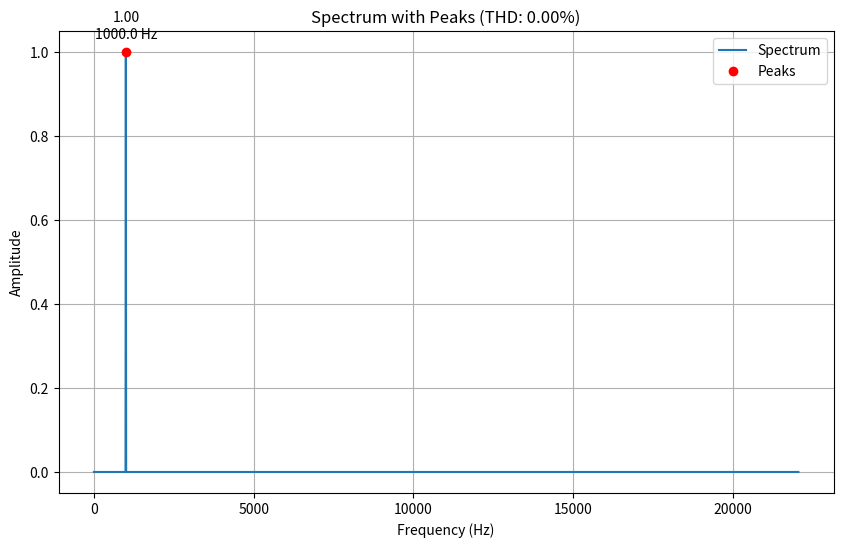
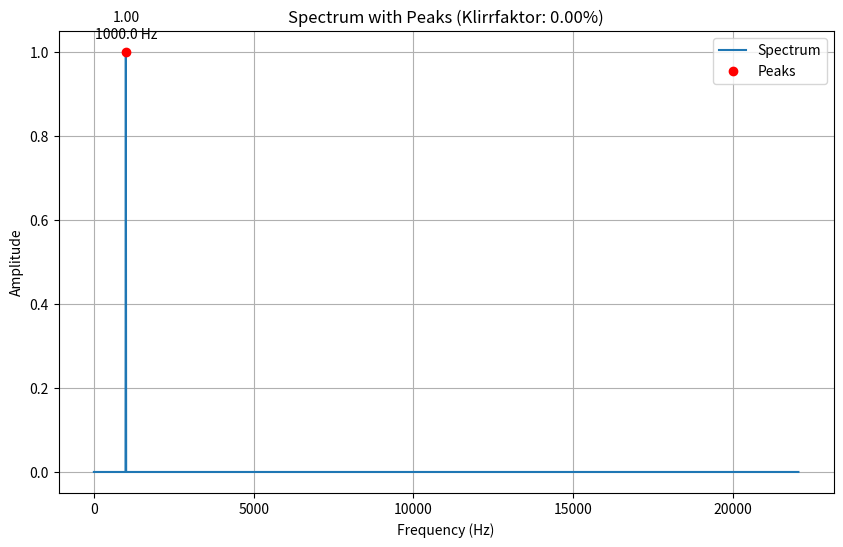

Python code for these plots, in order:
import numpy as np
import matplotlib.pyplot as plt
import scipy.signal as sg

# Constants
DEFAULT_SAMPLE_RATE = 44100
DEFAULT_DISTANCE = 100
DEFAULT_HEIGHT_THRESHOLD = 0.01
DEFAULT_THRESHOLD = 0.01

def generate_waveform(wave_type, frequency, duration, sample_rate=44100):
    """
    Erzeugt eine Wellenform eines bestimmten Typs, einer bestimmten Frequenz und Dauer.

    Parameter:
        wave_type (str): Typ der Wellenform ('sine', 'square', 'sawtooth', 'triangle').
        frequency (float): Frequenz der Wellenform in Hz.
        duration (float): Dauer der Wellenform in Sekunden.
        sample_rate (int): Abtastrate in Hz.

    Rückgabe:
        np.ndarray: Erzeugte Wellenform.
    """

    t = np.linspace(0, duration, int(sample_rate * duration), endpoint=False)

    if wave_type == 'sine':
        waveform = np.sin(2 * np.pi * frequency * t)
    elif wave_type == 'square':
        waveform = sg.square(2 * np.pi * frequency * t)
    elif wave_type == 'sawtooth':
        waveform = sg.sawtooth(2 * np.pi * frequency * t)
    elif wave_type == 'triangle':
        waveform = sg.sawtooth(2 * np.pi * frequency * t, 0.5)
    else:
        raise ValueError("Unsupported waveform type")

    return waveform

def plot_signal(signal, frequency, sample_rate, cycles = 2):
    """
    Plottet ein Signal für eine bestimmte Anzahl von Zyklen.

    Parameter:
        signal (np.ndarray): Zu plottendes Signal.
        frequency (float): Frequenz des Signals in Hz.
        sample_rate (int): Abtastrate in Hz.
        cycles (int): Anzahl der zu plottenden Zyklen.
    """

    period = cycles / frequency
    num_samples_per_cycle = int(period * sample_rate) + 1 # plus one to get it displayed to 0 again
    one_cycle = signal[:num_samples_per_cycle]

    plt.figure(figsize=(10, 6))
    plt.plot(np.linspace(0, period, num_samples_per_cycle), one_cycle)
    plt.xlabel('Zeit (s)')
    plt.ylabel('Amplitude')
    plt.grid()
    plt.show()

def plot_spectrum_with_peaks(fft_magnitude, sample_rate, peaks, value, title):
    """
    Plottet das Spektrum mit annotierten Peaks.

    Parameter:
        fft_magnitude (np.ndarray): Magnitude der FFT.
        sample_rate (int): Abtastrate in Hz.
        peaks (np.ndarray): Indizes der Peaks.
        value (float): Wert zur Anzeige im Titel.
        title (str): Titel des Plots.
    """

    freqs = np.linspace(0, sample_rate//2, len(fft_magnitude))

    plt.figure(figsize=(10, 6))
    plt.plot(freqs, fft_magnitude, label='Spectrum')
    plt.plot(freqs[peaks], fft_magnitude[peaks], 'ro', label='Peaks')  # Mark the peaks
    for peak in peaks:
        plt.annotate(f'{fft_magnitude[peak]:.2f}\n{freqs[peak]:.1f} Hz',
                     (freqs[peak], fft_magnitude[peak]),
                     textcoords="offset points", xytext=(0, 10),
                     ha='center')  # Annotate the peaks with magnitude and frequency
    plt.xlabel('Frequency (Hz)')
    plt.ylabel('Amplitude')
    plt.title(f'Spectrum with Peaks ({title}: {value:.2f}%)')
    plt.legend()
    plt.grid()
    plt.show()

def get_peaks(signal, distance, height_threshold):
    """
    Ermittelt die Peaks des Spektrums eines Signals.

    Parameter:
        signal (np.ndarray): Eingangssignal.
        distance (int): Mindestabstand zwischen Peaks.
        height_threshold (float): Mindesthöhe der Peaks.

    Rückgabe:
        tuple: Indizes der Peaks und die Magnitude der FFT.
    """
    # returns the magnitude of the peaks of the spectrum + the spectrum
    fft_magnitude = np.abs(np.fft.rfft(signal))
    fft_magnitude = fft_magnitude / np.max(fft_magnitude)

    # Identify the peaks in the spectrum
    peak_freqs, _ = sg.find_peaks(fft_magnitude,height=height_threshold,distance=distance)

    return peak_freqs, fft_magnitude

def calc_thd(signal, sample_rate,distance = 100, height_threshold = 0.01, threshold = 0.01):
    """
        Berechnet die Gesamtklirrfaktor (THD) eines Signals.

        Parameter:
            signal (np.ndarray): Eingangssignal.
            sample_rate (int): Abtastrate in Hz.
            distance (int): Mindestabstand zwischen Peaks.
            height_threshold (float): Mindesthöhe der Peaks.
            threshold (float): Schwellenwert für die Berücksichtigung von Harmonischen.

        Rückgabe:
            float: THD-Wert.
        """
    peaks, mag = get_peaks(signal, distance, height_threshold)
    print(peaks)
    peaks_mag = mag[peaks]
    fundamental = peaks_mag[0]

    harmonics = peaks_mag[1:]
    harmonics = harmonics[harmonics > threshold]

    thd = np.sqrt(np.sum(harmonics**2)/fundamental**2)*100
    plot_spectrum_with_peaks(mag, sample_rate,peaks, thd, "THD")
    return thd

def calc_klirr(signal, sample_rate, distance = 100, height_threshold = 0.01, threshold = 0.01):
    """
        Berechnet den Klirrfaktor eines Signals.

        Parameter:
            signal (np.ndarray): Eingangssignal.
            sample_rate (int): Abtastrate in Hz.
            distance (int): Mindestabstand zwischen Peaks.
            height_threshold (float): Mindesthöhe der Peaks.
            threshold (float): Schwellenwert für die Berücksichtigung von Harmonischen.

        Rückgabe:
            float: Klirrfaktor-Wert.
        """
    peaks, mag = get_peaks(signal, distance, height_threshold)
    print(peaks)
    peaks_mag = mag[peaks]

    harmonics = peaks_mag[1:]
    harmonics = harmonics[harmonics > threshold]

    all_peaks = peaks_mag[peaks_mag > threshold]
    klirr = np.sqrt(np.sum(harmonics ** 2) / np.sum(all_peaks ** 2)) * 100

    plot_spectrum_with_peaks(mag, sample_rate, peaks, klirr, "Klirrfaktor")
    return klirr

# Beispielverwendung
if __name__ == "__main__":
    sr = 44100
    freq = 1000
    signal = generate_waveform('sine', freq, 0.1, sr)
    thd = calc_thd(signal, sr, 100)
    klirr = calc_klirr(signal, sr, 100)
    print(f"THD: {thd:.2f}%")
    print(f"Klirrfaktor: {klirr:.2f}%")
